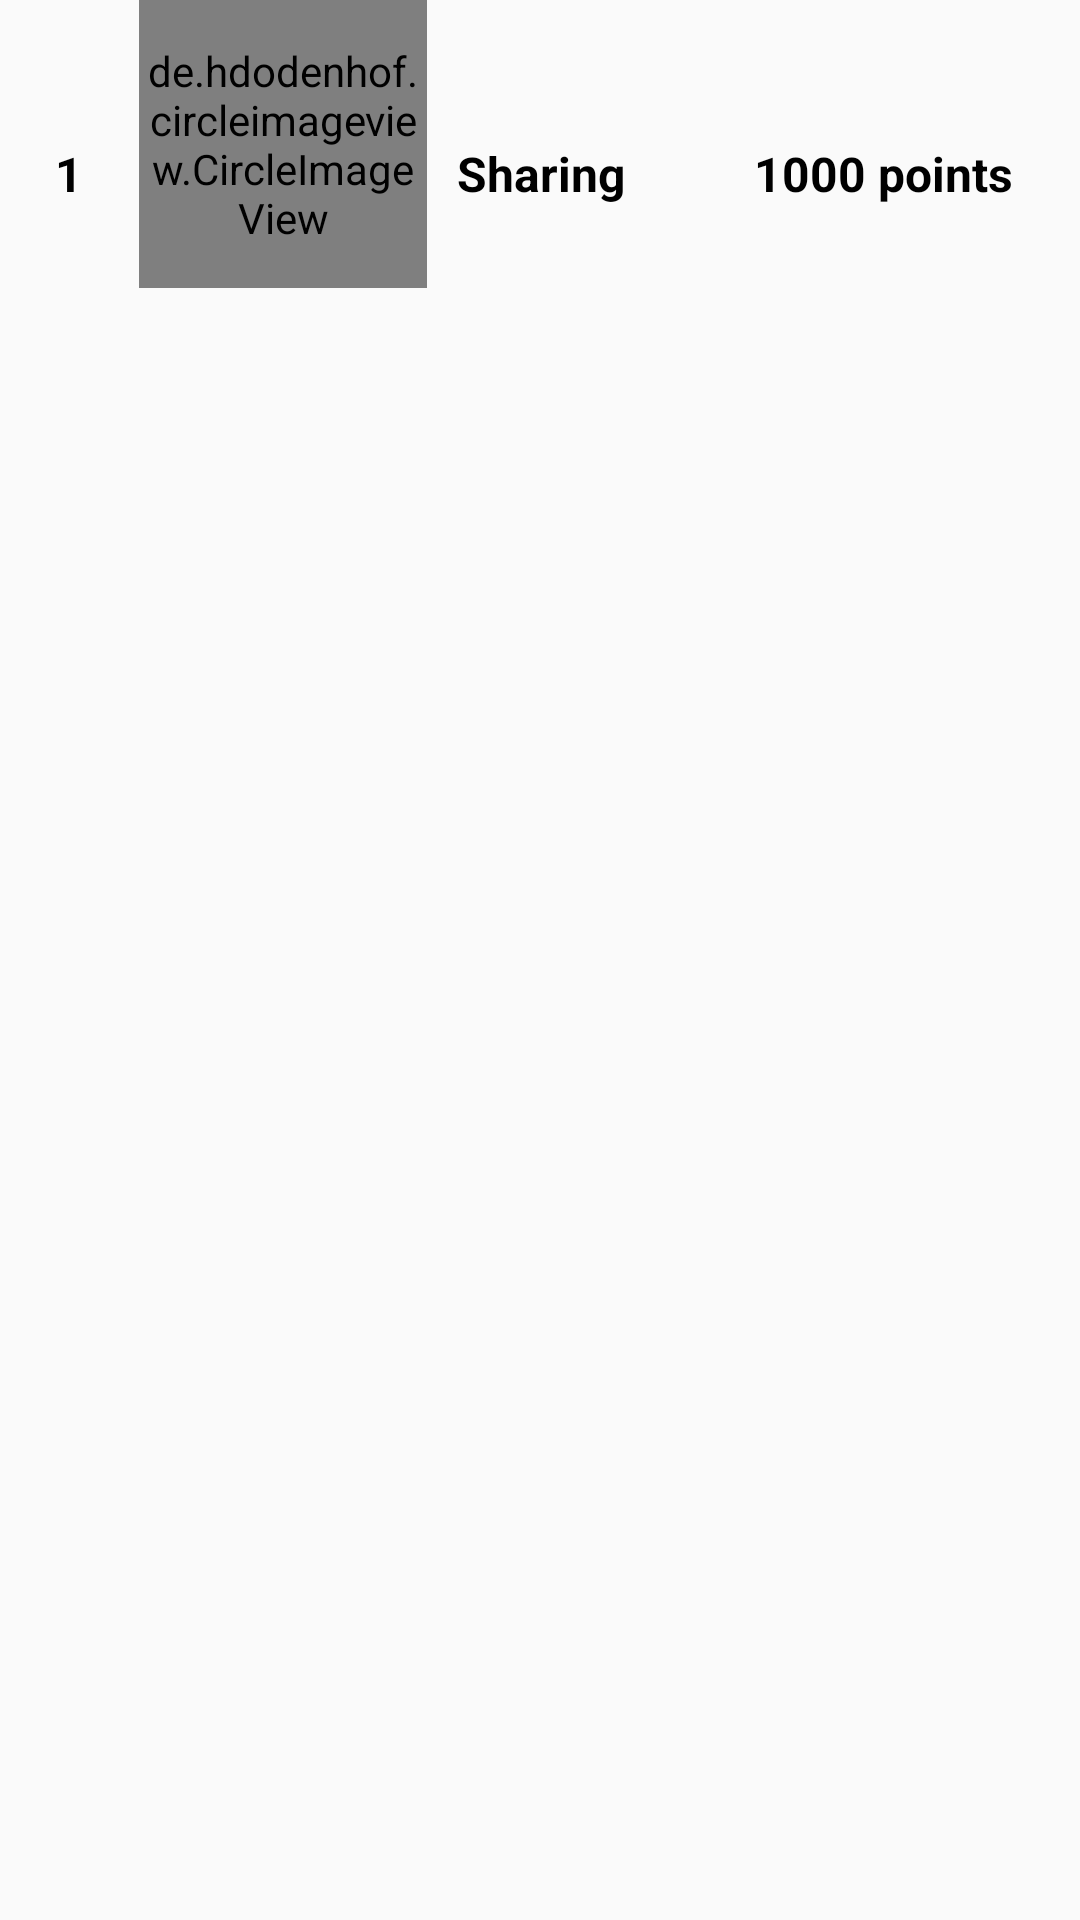

This screen was rendered from an Android layout file. Write that file and the resources it references.
<!-- AndroidManifest.xml: application theme MyTheme -->
<!-- res/layout/bottomrow.xml -->
<?xml version="1.0" encoding="utf-8"?>

<LinearLayout
    xmlns:android="http://schemas.android.com/apk/res/android" android:layout_width="match_parent"
    android:layout_height="wrap_content"
    android:orientation="vertical">
    <LinearLayout
        android:id="@+id/ll_product"
        android:layout_width="match_parent"
        android:layout_height="wrap_content"

        android:weightSum="3.9"
        android:gravity="center"
        android:orientation="horizontal"
        >


        <TextView
            android:id="@+id/number"
            android:layout_width="match_parent"
            android:layout_height="wrap_content"
            android:layout_marginTop="10dp"
            android:ellipsize="marquee"
            android:text="1"
            android:gravity="center"
            android:layout_weight="1.5"

            android:textColor="#000000"
            android:textStyle="bold"

            android:textSize="16sp" />
            <de.hdodenhof.circleimageview.CircleImageView
                xmlns:app="http://schemas.android.com/apk/res-auto"
                android:id="@+id/profile_image"
                android:layout_width="96dp"
                android:layout_height="96dp"
                android:src="@drawable/rankimg"

                app:civ_border_width="2dp"
                app:civ_border_color="#FF000000"/>
            <TextView
                android:id="@+id/orderidtext"
                android:layout_width="match_parent"
                android:layout_height="wrap_content"
                android:layout_marginTop="10dp"
                android:ellipsize="marquee"
                android:text="Sharing"
                android:layout_weight="1.2"
                android:layout_marginLeft="10dp"
                android:textColor="#000000"
                android:textStyle="bold"

                android:textSize="16sp" />
            <TextView
                android:id="@+id/points"
                android:layout_width="match_parent"
                android:layout_height="wrap_content"
                android:layout_marginTop="10dp"
                android:ellipsize="marquee"
                android:text="1000 points"
                android:layout_weight="1.2"

                android:textColor="#000000"
                android:textStyle="bold"

                android:textSize="16sp" />
        </LinearLayout>



</LinearLayout>
<!-- resources referenced by this layout -->
<resources>
  <style name="MyTheme" parent="Base.MyTheme" />
  <style name="Base.MyTheme" parent="Theme.AppCompat.Light.NoActionBar">
      </style>
</resources>
